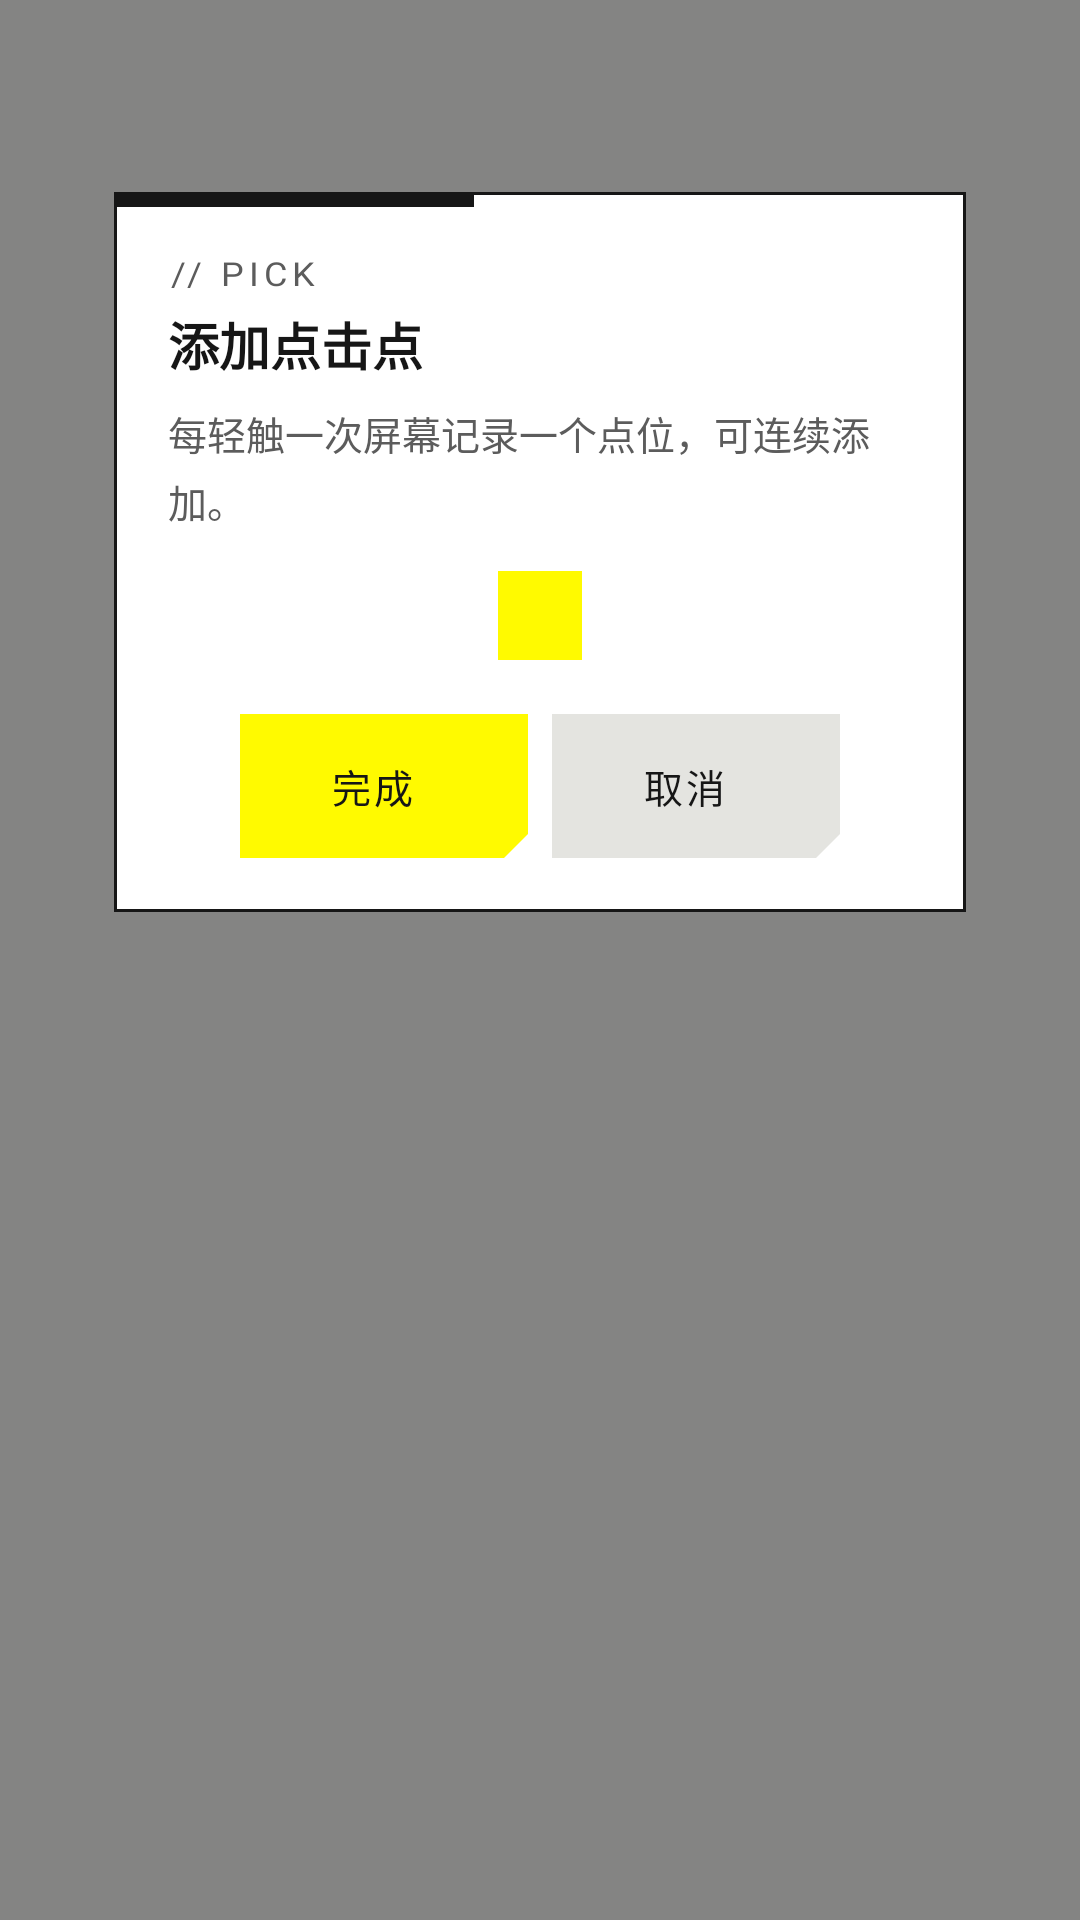

The Android layout XML behind this screen, and the referenced resources:
<!-- AndroidManifest.xml: application theme Theme.AutoTapper -->
<!-- res/layout/overlay_layout.xml -->
<?xml version="1.0" encoding="utf-8"?>
<FrameLayout xmlns:android="http://schemas.android.com/apk/res/android"
    xmlns:app="http://schemas.android.com/apk/res-auto"
    android:layout_width="match_parent"
    android:layout_height="match_parent"
    android:background="@android:color/transparent">

    <View
        android:id="@+id/capture_root"
        android:layout_width="match_parent"
        android:layout_height="match_parent"
        android:background="@color/ef_scrim" />

    <LinearLayout
        android:id="@+id/card_picker"
        android:layout_width="wrap_content"
        android:layout_height="wrap_content"
        android:layout_gravity="top|center_horizontal"
        android:layout_marginStart="16dp"
        android:layout_marginTop="64dp"
        android:layout_marginEnd="16dp"
        android:background="@drawable/ef_panel_board"
        android:clickable="true"
        android:focusable="false"
        android:minWidth="@dimen/overlay_min_width"
        android:orientation="vertical">

        
        <View
            android:layout_width="120dp"
            android:layout_height="5dp"
            android:background="@color/ef_ink" />

        <LinearLayout
            android:layout_width="wrap_content"
            android:layout_height="wrap_content"
            android:orientation="vertical"
            android:paddingStart="18dp"
            android:paddingTop="16dp"
            android:paddingEnd="18dp"
            android:paddingBottom="18dp">

            <TextView
                style="@style/Text.AutoTapper.Eyebrow"
                android:layout_width="wrap_content"
                android:layout_height="wrap_content"
                android:text="@string/eyebrow_pick" />

            <TextView
                style="@style/Text.AutoTapper.Title"
                android:layout_width="wrap_content"
                android:layout_height="wrap_content"
                android:layout_marginTop="4dp"
                android:maxWidth="248dp"
                android:text="@string/overlay_title" />

            <TextView
                style="@style/Text.AutoTapper.Body"
                android:layout_width="wrap_content"
                android:layout_height="wrap_content"
                android:layout_marginTop="8dp"
                android:lineSpacingExtra="4dp"
                android:maxWidth="248dp"
                android:text="@string/overlay_hint" />

            
            <TextView
                android:id="@+id/tv_picker_counter"
                android:layout_width="wrap_content"
                android:layout_height="wrap_content"
                android:layout_gravity="center_horizontal"
                android:layout_marginTop="14dp"
                android:background="@drawable/ef_signal_block"
                android:fontFeatureSettings="tnum"
                android:paddingStart="14dp"
                android:paddingTop="6dp"
                android:paddingEnd="14dp"
                android:paddingBottom="6dp"
                android:textColor="@color/ef_on_signal"
                android:textSize="13sp" />

            <LinearLayout
                android:layout_width="wrap_content"
                android:layout_height="wrap_content"
                android:layout_gravity="center_horizontal"
                android:layout_marginTop="18dp"
                android:orientation="horizontal">

                <com.google.android.material.button.MaterialButton
                    android:id="@+id/btn_finish_capture"
                    style="@style/Button.AutoTapper.Primary"
                    android:layout_width="wrap_content"
                    android:layout_height="48dp"
                    android:minWidth="96dp"
                    android:text="@string/finish_capture" />

                <com.google.android.material.button.MaterialButton
                    android:id="@+id/btn_cancel_capture"
                    style="@style/Button.AutoTapper.Secondary"
                    android:layout_width="wrap_content"
                    android:layout_height="48dp"
                    android:layout_marginStart="8dp"
                    android:minWidth="96dp"
                    android:text="@string/cancel_capture" />
            </LinearLayout>
        </LinearLayout>
    </LinearLayout>
</FrameLayout>
<!-- resources referenced by this layout -->
<resources>
  <color name="ef_ink">#161616</color>
  <color name="ef_on_signal">#161616</color>
  <color name="ef_scrim">#80161616</color>
  <dimen name="overlay_min_width">280dp</dimen>
  <!-- drawable ef_panel_board (drawable) -->
  <?xml version="1.0" encoding="utf-8"?>
  <shape xmlns:android="http://schemas.android.com/apk/res/android"
      android:shape="rectangle">
      <solid android:color="@color/ef_panel" />
      <stroke
          android:width="1dp"
          android:color="@color/ef_ink" />
      <corners android:radius="0dp" />
  </shape>
  <!-- drawable ef_signal_block (drawable) -->
  <?xml version="1.0" encoding="utf-8"?>
  <shape xmlns:android="http://schemas.android.com/apk/res/android"
      android:shape="rectangle">
      <solid android:color="@color/ef_signal" />
      <corners android:radius="0dp" />
  </shape>
  <string name="cancel_capture">取消</string>
  <string name="eyebrow_pick">// PICK</string>
  <string name="finish_capture">完成</string>
  <string name="overlay_hint">每轻触一次屏幕记录一个点位，可连续添加。</string>
  <string name="overlay_title">添加点击点</string>
  <style name="Button.AutoTapper.Primary" parent="Button.AutoTapper.Base">
          <item name="backgroundTint">@drawable/ef_signal_tint</item>
          <item name="android:textColor">@color/ef_on_signal</item>
      </style>
  <style name="Button.AutoTapper.Secondary" parent="Button.AutoTapper.Base">
          <item name="backgroundTint">@drawable/ef_secondary_tint</item>
          <item name="android:textColor">@color/ef_ink</item>
      </style>
  <style name="Text.AutoTapper.Body">
          <item name="android:textSize">13sp</item>
          <item name="android:textColor">@color/ef_ink2</item>
          <item name="android:lineSpacingExtra">4dp</item>
      </style>
  <style name="Text.AutoTapper.Eyebrow">
          <item name="android:textSize">11sp</item>
          <item name="android:textColor">@color/ef_ink2</item>
          <item name="android:letterSpacing">0.14</item>
          <item name="android:textAllCaps">true</item>
          <item name="android:fontFamily">@font/saira</item>
          
          <item name="android:textScaleX">1.1</item>
          <item name="android:includeFontPadding">false</item>
      </style>
  <style name="Text.AutoTapper.Title">
          <item name="android:textSize">17sp</item>
          <item name="android:textColor">@color/ef_ink</item>
          <item name="android:textStyle">bold</item>
      </style>
  <color name="ef_panel">#FFFFFF</color>
  <color name="ef_signal">#FFFA00</color>
  <!-- drawable ef_signal_tint (drawable) -->
  <?xml version="1.0" encoding="utf-8"?>
  <selector xmlns:android="http://schemas.android.com/apk/res/android">
      <item android:state_pressed="true" android:color="#E8E300" />
      <item android:state_enabled="false" android:color="@color/ef_chip" />
      <item android:color="@color/ef_signal" />
  </selector>
  <!-- drawable ef_secondary_tint (drawable) -->
  <?xml version="1.0" encoding="utf-8"?>
  <selector xmlns:android="http://schemas.android.com/apk/res/android">
      <item android:state_pressed="true" android:color="@color/ef_rule" />
      <item android:color="@color/ef_chip" />
  </selector>
  <color name="ef_ink2">#5C5C5C</color>
  <color name="ef_paper">#F4F4F2</color>
  <color name="ef_chip">#E4E4E0</color>
  <color name="ef_danger">#B3261E</color>
  <color name="ef_rule">#D9D9D6</color>
  <color name="ef_command_bar">#161616</color>
  <style name="ShapeAppearance.AutoTapper.Square">
          <item name="cornerFamily">cut</item>
          <item name="cornerSize">0dp</item>
      </style>
  <style name="ShapeAppearanceOverlay.AutoTapper.CutButton">
          <item name="cornerFamily">rounded</item>
          <item name="cornerSize">0dp</item>
          <item name="cornerFamilyBottomRight">cut</item>
          <item name="cornerSizeBottomRight">8dp</item>
      </style>
</resources>
